5-way image classification set "data" from GitHub (d-kudin/image-classifier-learning); label vocabulary: Albizia julibrissin, flowering cherry, Koelreuteria paniculata, Lagerstroemia indica, Magnolia liliflora.

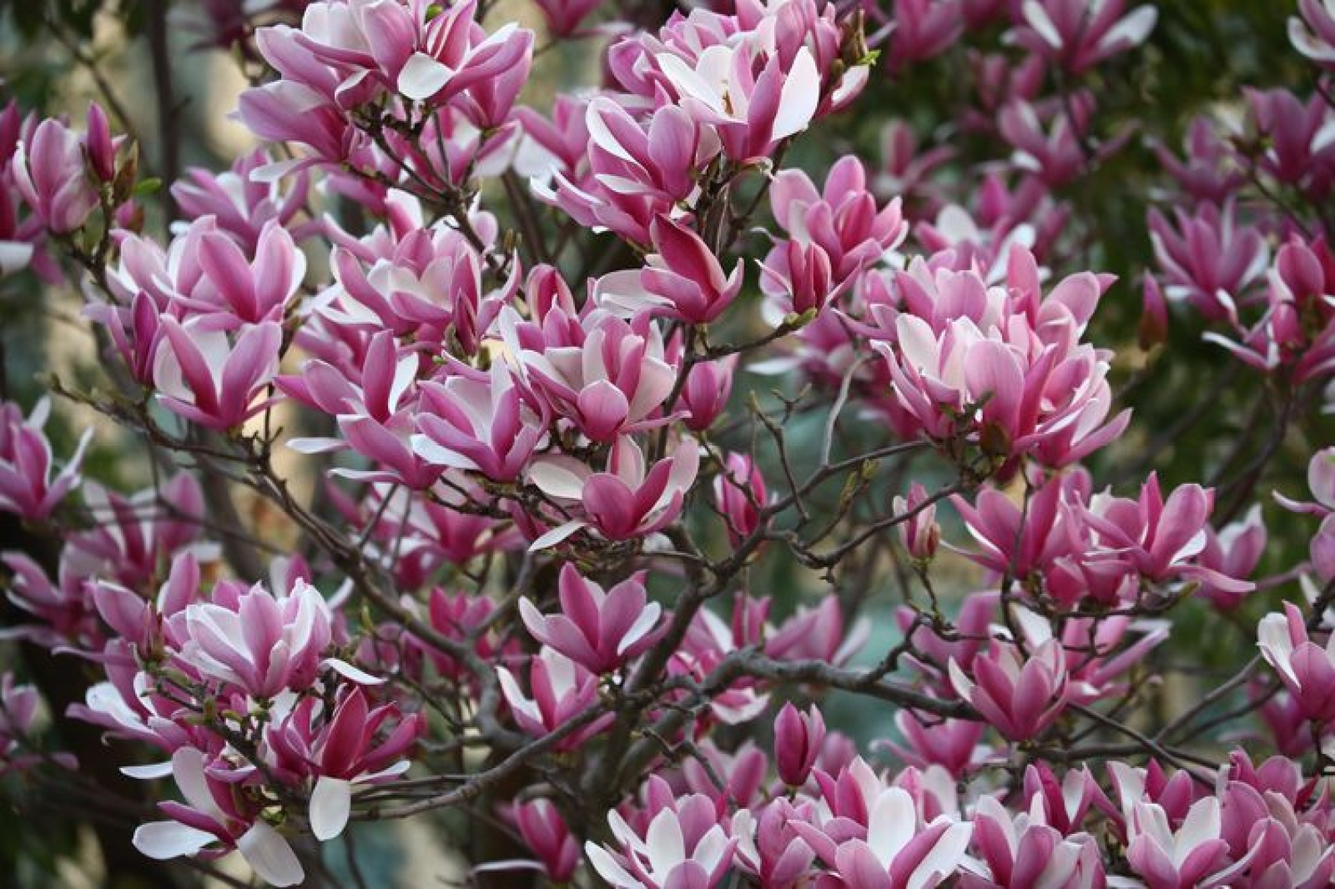
Label: Magnolia liliflora

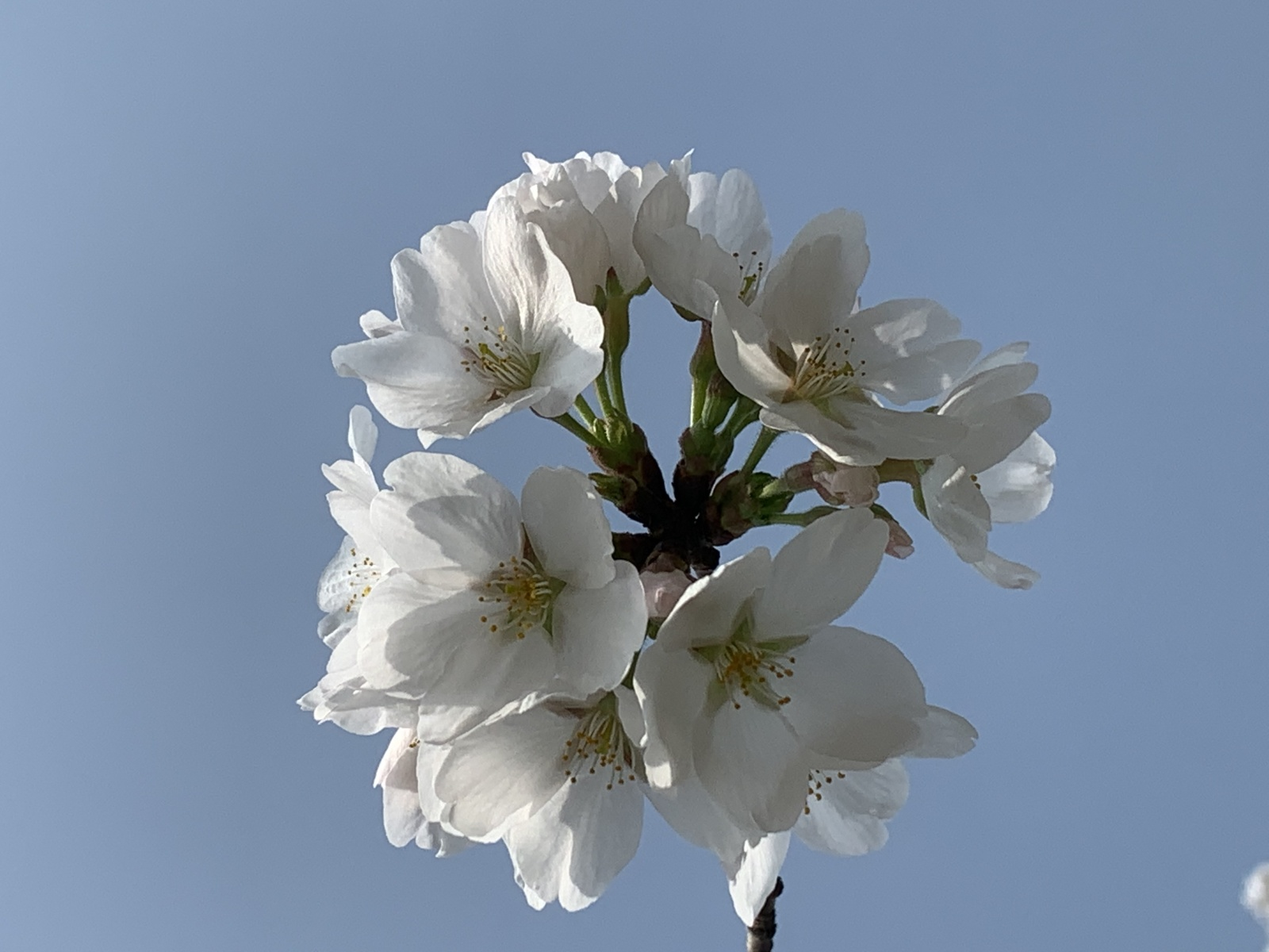
Label: flowering cherry

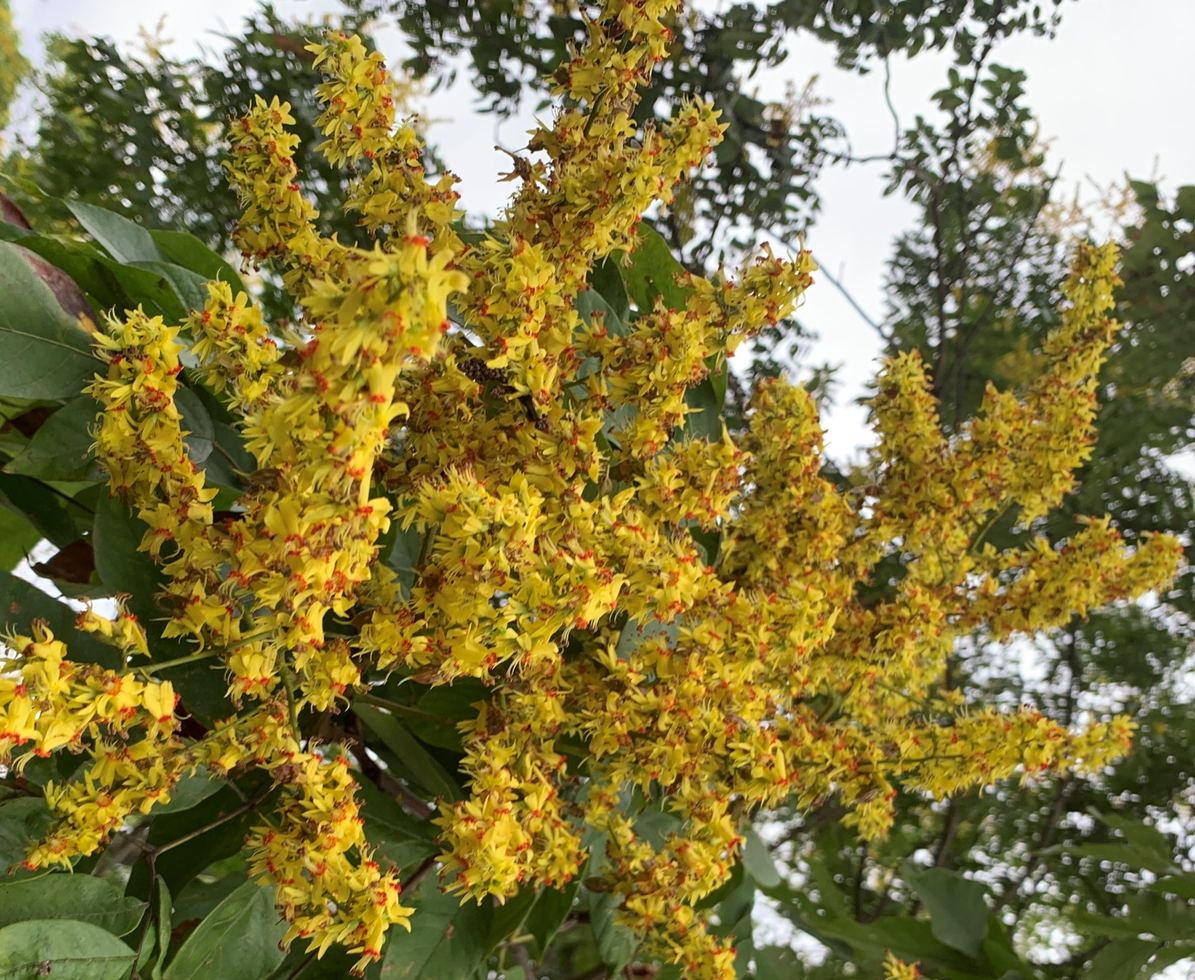
Label: Koelreuteria paniculata

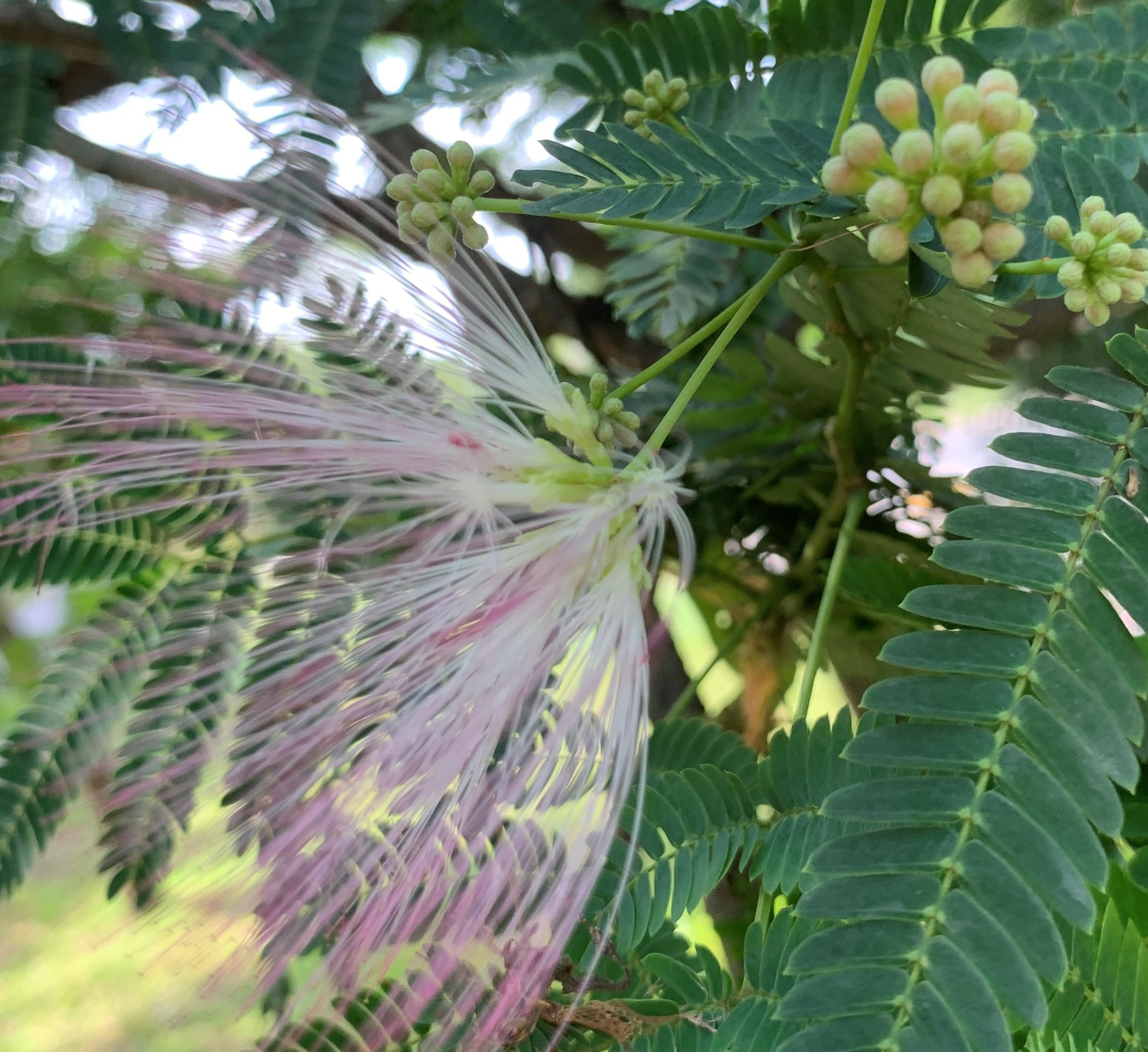
Label: Albizia julibrissin

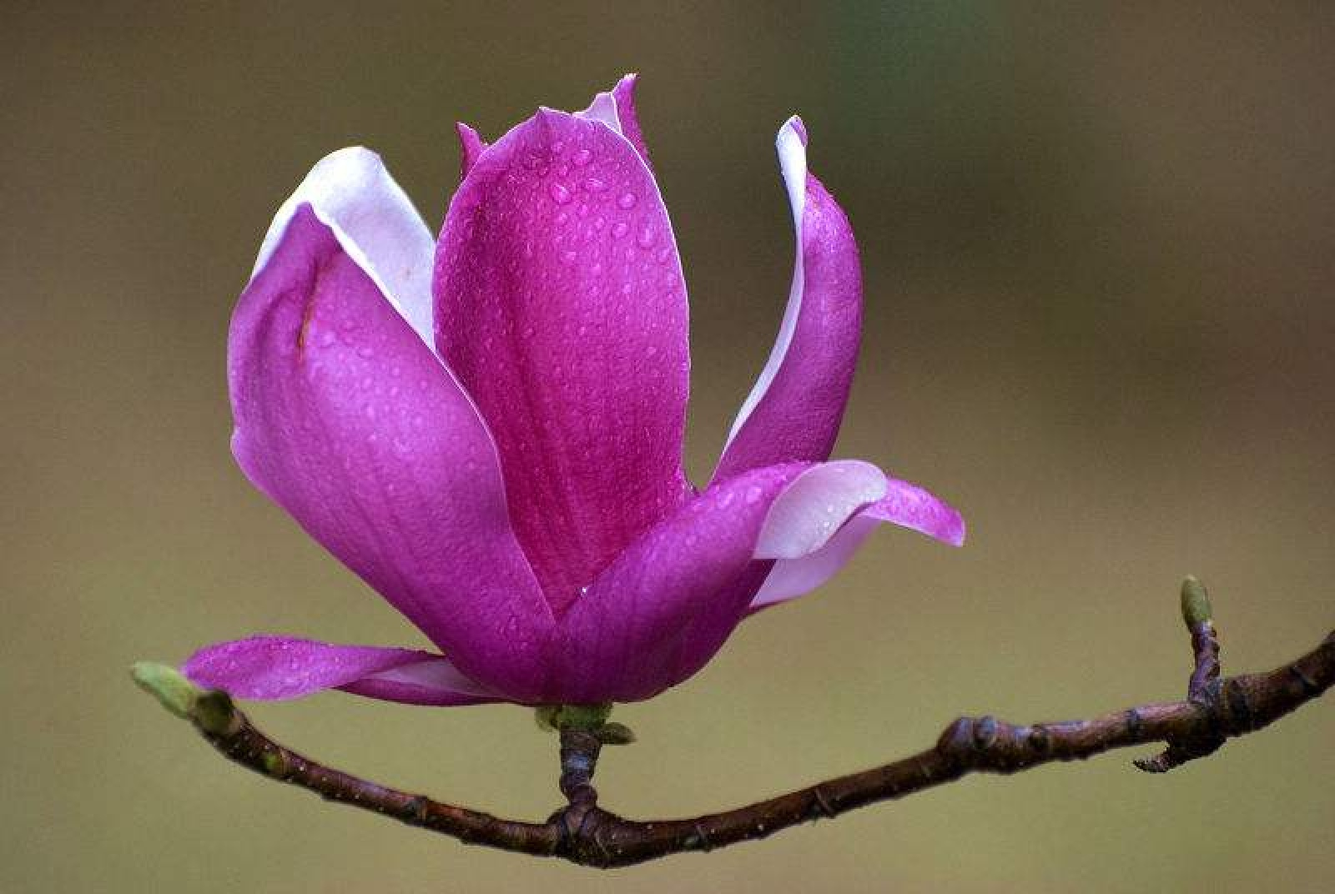
Label: Magnolia liliflora

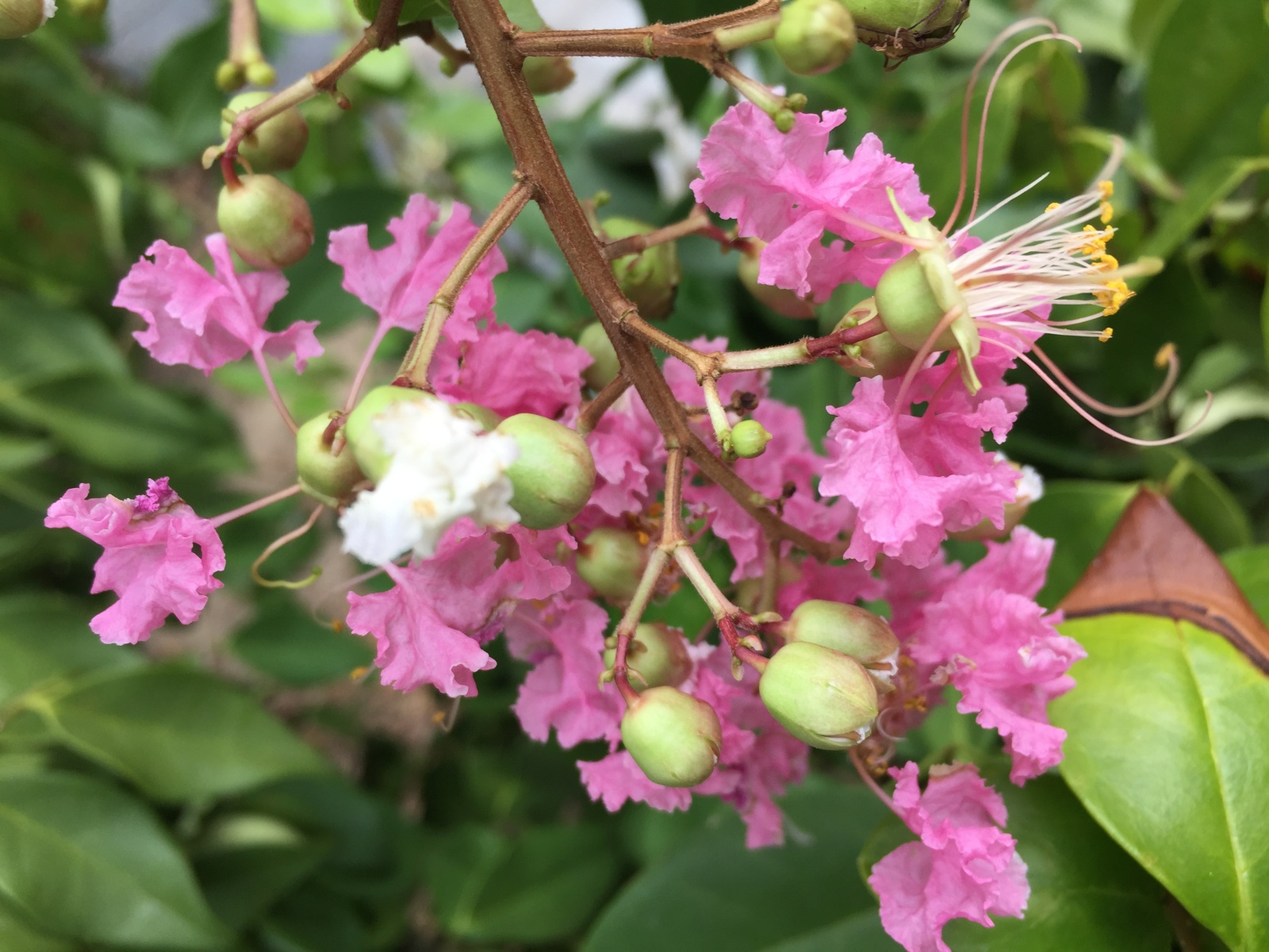
Label: Lagerstroemia indica
